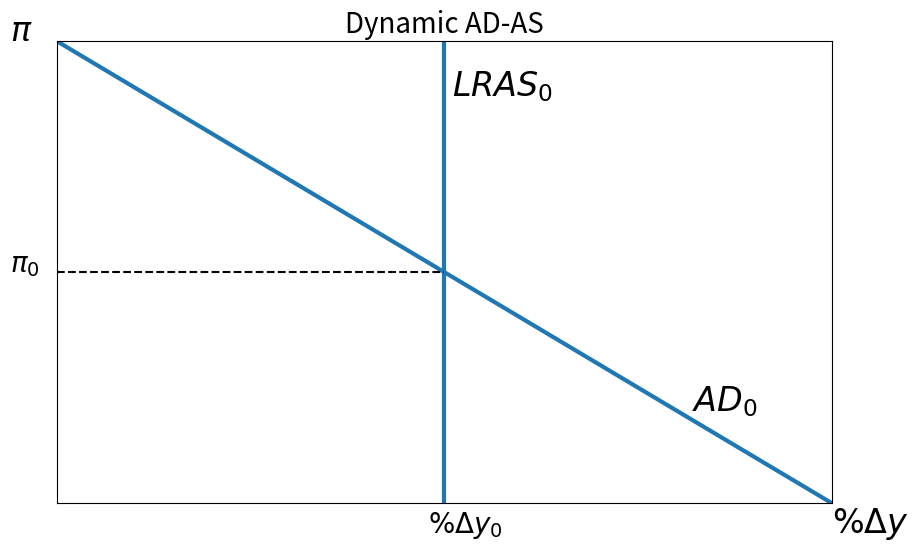
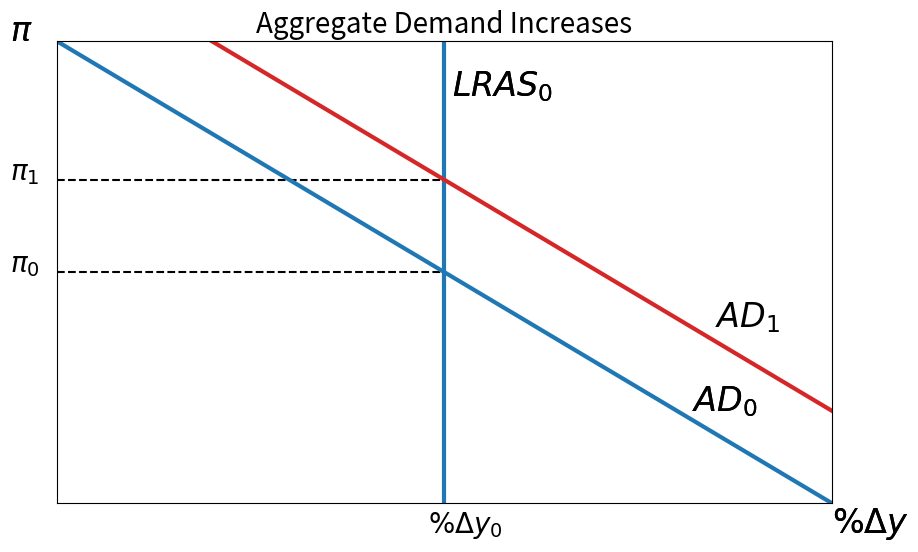
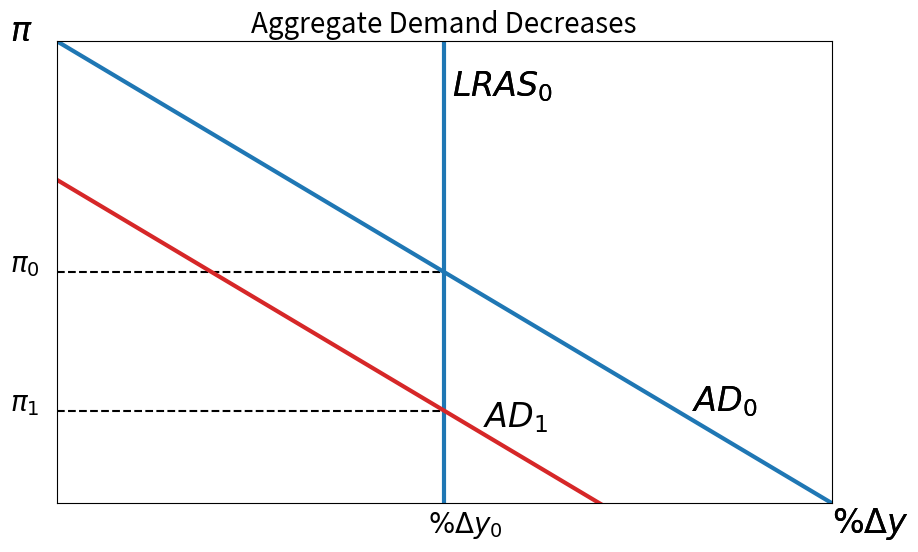
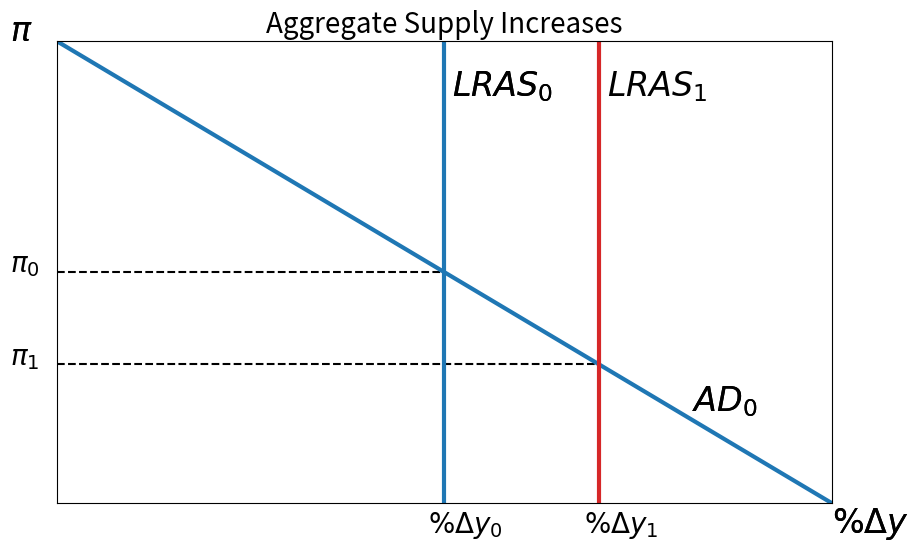
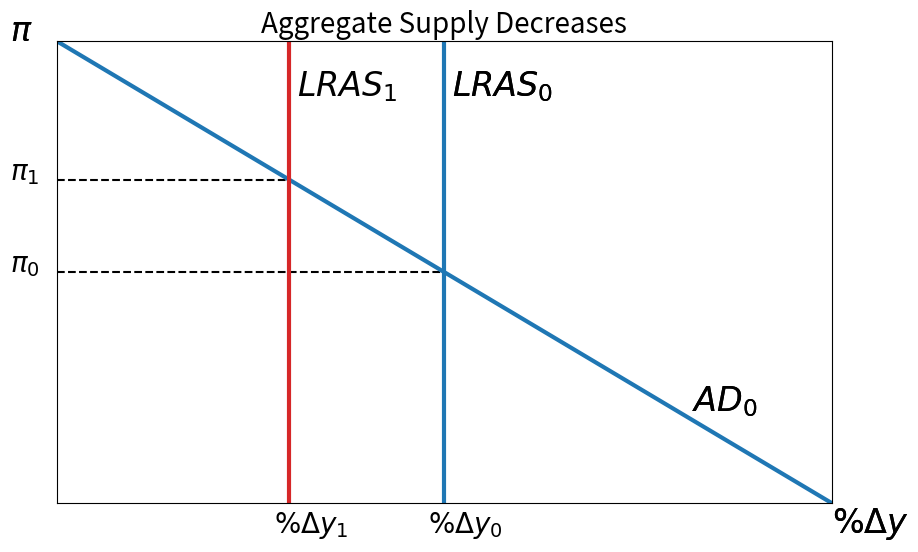
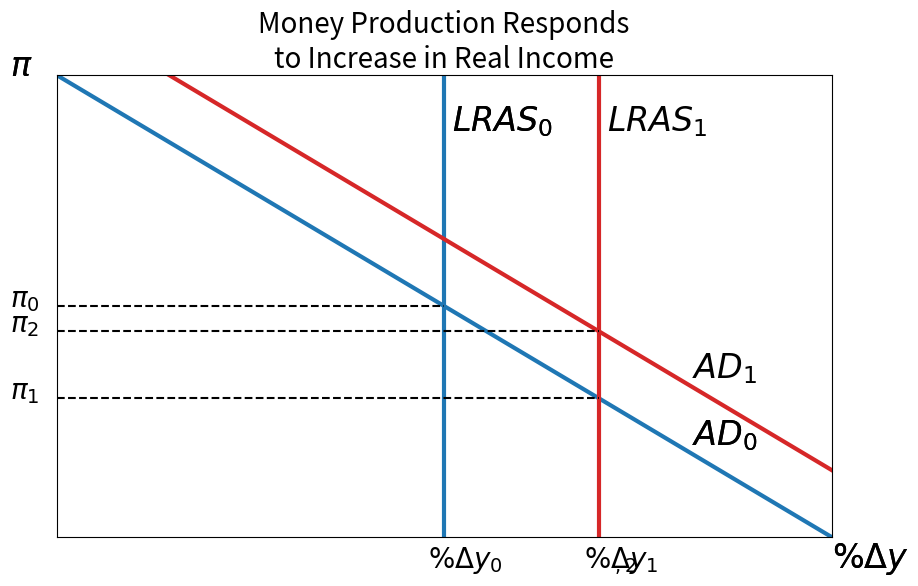

The script that saved these images, in order:
from __future__ import print_function
import numpy as np
import matplotlib.pyplot as plt
import matplotlib.patches as patches
from matplotlib.backends.backend_pdf import PdfPages

"""
Notes for future:
    You set up the basic elements of a curve, but not everything
    is truly automated. Need to:
        1. Automate Coordinates of S,D text
"""

# shift1 is demand shift, shift 2 is supply shift
def supplyAndDemandWithShifts(supply, demand, vertSupply=False, shift1=None, shift2=None, inc=1, name= "Loanable Funds", pp = PdfPages("Default.pdf")):
    pp = pp
    fig = plt.figure(dpi=128, figsize=(10,6))
    frame = plt.gca()                         
    plt.title(name, fontsize=20, ha='center')
    if vertSupply:
        supply = round(len(supply)/2)
    print(supply)
    if shift1:
        if (shift1 != "Supply-Left" and shift1 != "Supply-Right") or vertSupply == False:
            firstShift = selectShiftCurve(demand, supply, shift1,order=1)
        else:
            if shift1 == "Supply-Right":
                firstShift = 7000
            if shift1 == "Supply-Left":
                firstShift = 3000
    if shift2:
        secondShift = selectShiftCurve(demand, supply,shift1, shift2,order=2)
    i = 0
    
    if shift1 and shift2:
        xi,yi= findIntersection(supply, demand, inc)

        plotCurves(supply, demand,vertSupply, firstShift, secondShift, inc)
        placePrimaryText(vertSupply)
        p0, q0 = plotVertAndHorizLines(demand,supply,inc,i, "k--", vertSupply=vertSupply)
        i +=1

# Horizontal and Vertical Lines for First Shift        
        if shift1 == "Demand-Left" or shift1 == "Demand-Right":
            p1, q1 = plotVertAndHorizLines(firstShift, supply, inc,i, "k--",vertSupply=vertSupply, shift1=shift1,xi=xi,yi=yi)
        if shift1 == "Supply-Left" or shift1 == "Supply-Right":
            p1, q1 = plotVertAndHorizLines(firstShift, demand, inc,i, "k--",vertSupply=vertSupply, shift1=shift1,xi=xi,yi=yi)

        i += 1
        if (shift2 == "Demand-Left" or shift2 == "Demand-Right"):
            if (shift1 == "Demand-Left" or shift1 == "Demand-Right"):
                p2, q2 = plotVertAndHorizLines(secondShift, supply, inc,i, "k--", xi, yi,vertSupply=vertSupply, shift2=shift2)
                if shift1 != shift2:
                    p0.remove
                    q0.remove                    
            if (shift1 == "Supply-Left" or shift1 == "Supply-Right"):
                x1, y1 = findIntersection(demand, firstShift, inc)
                p2, q2 = plotVertAndHorizLines(secondShift, firstShift, inc, i, "k--", x1, y1,vertSupply=vertSupply,shift2=shift2)
                if (shift2 == "Demand-Left" and shift1 == "Supply-Right") or (shift2 == "Demand-Right" and shift1 == "Supply-Left") :
                    q0.remove
        if shift2 == "Supply-Left" or shift2 == "Supply-Right":
            if (shift1 == "Demand-Left" or shift1 == "Demand-Right"):
                p2, q2 = plotVertAndHorizLines(secondShift, firstShift, inc,i, "k--", xi, yi,vertSupply=vertSupply,shift2=shift2)
                if (shift1 == "Demand-Left" and shift2 == "Supply-Right") or (shift1 == "Demand-Right" and shift2 == "Supply-Left") :
                    q0.remove
            if (shift1 == "Supply-Left" or shift1 == "Supply-Right"):
                p2, q2 = plotVertAndHorizLines(secondShift, demand, inc,i, "k--", xi, yi,vertSupply=vertSupply,shift2=shift2)
                if shift1 != shift2:
                    p0.remove
                    q0.remove                                    
    if shift1 == None and shift2 == None:
        plotCurves(supply, demand, vertSupply = vertSupply)
        p0, q0 = plotVertAndHorizLines(demand,supply,inc,i, "k--",vertSupply=vertSupply)


    if shift1 and not shift2:
        placePrimaryText(vertSupply)
        p0, q0 = plotVertAndHorizLines(demand,supply,inc,i, "k--",vertSupply=vertSupply)

        # Horizontal and Vertical Lines for First Shift        
        i +=1
        if shift1 == "Demand-Left" or shift1 == "Demand-Right":
            p1, q1 = plotVertAndHorizLines(firstShift, supply, inc,i, "k--",vertSupply=vertSupply, shift1=shift1)
        if shift1 == "Supply-Left" or shift1 == "Supply-Right":
            p1, q1 = plotVertAndHorizLines(firstShift, demand, inc,i, "k--",vertSupply=vertSupply, shift1 = shift1)
        plotCurves(supply, demand, vertSupply,firstShift, None, inc)


    if not shift1 and shift2:
        plotCurves(supply, demand,vertSupply, None, secondShift, inc)
        p0, q0 = plotVertAndHorizLines(demand,supply,inc,i, "k--",vertSupply=vertSupply)

        # Horizontal and Vertical Lines for First Shift        
        i +=1
        if shift1 == "Demand-Left" or shift1 == "Demand-Right":
            p1, q1 = plotVertAndHorizLines(firstShift, supply, inc,i, "k--",vertSupply=vertSupply,xi=xi,yi=yi)
        if shift1 == "Supply-Left" or shift1 == "Supply-Right":
            p1, q1 = plotVertAndHorizLines(firstShift, demand, inc,i, "k--",vertSupply=vertSupply,xi=xi,yi=yi)

  
    
    placePrimaryText(vertSupply)
    placeShiftText(shift1, shift2,vertSupply=vertSupply)
    setupAxes(frame)
    plt.savefig(name.replace("\n"," "))

    pp.savefig(fig)
#    plt.close()
#    pp.close()

def placePrimaryText(vertSupply=False):
    #plt.text(x,y,text,fontsize)
    p = plt.text(-600, 10000, "$\pi$", fontsize=24)
    if vertSupply == False:
        s = plt.text(8200, 8800,"$SRAS_0$", fontsize = 24)
    else:
        s = plt.text(5100, 8800, "$LRAS_0$", fontsize = 24)
    d = plt.text(8200, 2000,"$AD_0$", fontsize = 24)
    q = plt.text(10000, -650, "$\%\Delta y$", fontsize=24)
    return p , s , d , q 
    
def placeShiftText(shift1, shift2=None, vertSupply=False):    
    if shift1 == None:
        if (shift2):
            placeShiftText(shift2)
        else:            
            return
    
    if shift1 == "Demand-Left":
        plt.text(5500, 1650,"$AD_1$", fontsize = 24)
    if shift1 == "Demand-Right":
        plt.text(8500, 3800,"$AD_1$", fontsize = 24)
    if shift1 == "Supply-Left":
        if vertSupply == False:
            plt.text(6600, 8800,"$LRAS_1$", fontsize = 24)
        else:
            plt.text(3100, 8800,"$LRAS_1$", fontsize = 24)
    if shift1 == "Supply-Right":
        if vertSupply == False:        
            plt.text(8500, 7600,"$LRAS_1$", fontsize = 24)
        else:
            plt.text(7100, 8800,"$LRAS_1$", fontsize = 24)

# safety check . . . 
    if shift1 and shift2:
        if shift2 == "Demand-Left":
            if shift1 == "Supply-Left" or shift1 == "Supply-Right":
                plt.text(6200, 1000,"$AD_1$", fontsize = 24)
            if shift1 == "Demand-Left":    
                plt.text(4000, 1600,"$AD_2$", fontsize = 24)
            if shift1 == "Demand-Right":
                plt.text(8200, 2000,"$AD_{0,2}$", fontsize = 24) # same as initial
        if shift2 == "Demand-Right":
            if shift1 == "Supply-Left" or shift1 == "Supply-Right":
                plt.text(8200, 3450,"$AD_1$", fontsize = 24)
            if shift1 == "Demand-Left":
                plt.text(8200, 2000,"$AD_{0,2}$", fontsize = 24) # same as initial
            if shift1 == "Demand-Right":
                plt.text(9000, 5750,"$AD_2$", fontsize = 24)
                

        if shift2 == "Supply-Left":
            if shift1 == "Demand-Left" or shift1 == "Demand-Right":
                plt.text(6600, 8800,"$LRAS_1$", fontsize = 24)                
            if shift1 == "Supply-Left":
                plt.text(5100, 8800,"$LRAS_2$", fontsize = 24)
            if shift1 == "Supply-Right":
                plt.text(7755, 8800,"$LRAS_2$", fontsize = 24) # same as initial

        if shift2 == "Supply-Right":
            if shift1 == "Demand-Left" or shift1 == "Demand-Right":
                plt.text(8500, 7600,"$LRAS_1$", fontsize = 24)                
            if shift1 == "Supply-Left":
                plt.text(7755, 8800,"$LRAS_{0,2}$", fontsize = 24) # same as initial
            if shift1 == "Supply-Right":
                plt.text(9750, 6000,"$LRAS_2$", fontsize = 24)        
        
    


def plotCurves(supply, demand, vertSupply=False, shift1=None, shift2=None,  inc=1):
    # plt.plot((x1,x2), (y1,y2), linestyle/color, linewidth)
    if vertSupply == False:
        plt.plot(supply, 'C0-', linewidth=3)
    else:
        plt.axvline(x=supply, color = 'C0', linewidth=3)
    plt.plot(demand, 'C0-', linewidth=3)    
    try:
        if isinstance(shift1,np.ndarray):
            plt.plot(shift1, 'C3-', linewidth=3)
        else:
            if shift1 != None:
                plt.axvline(x=shift1, color = 'C3', linewidth=3)
    except NameError:
        print("shift1 = None")    
#    if not np.all([shift2, supply]) and not np.all([shift2, demand]):
    try:
        if isinstance(shift2,np.ndarray):
            plt.plot(shift2, 'C3-', linewidth=3)
        else:
            if shift2 != None:
                plt.axvline(x=shift2)
    except NameError:
        print("shift1 = None")    

def plotVertAndHorizLines(curve1, curve2, inc, i, line, 
                          xi = None, yi = None, vertSupply=False,shift1=None, shift2=None):
    x2,y2 = findIntersection(curve1, curve2, inc)

#    plt.plot((x2, x2), (0, y2), line, linewidth=1.5)
    plt.plot((0,x2), (y2, y2), line,linewidth=1.5)
    if i == 0:    
        p0 =plt.text(-600,y2, "$\pi_0$", fontsize=20)
        q0 = plt.text(x2 - 200, -650, "$\%\Delta y_0$", fontsize=20)
        return p0, q0

    if i == 1:
        p1 = plt.text(-600,y2, "$\pi_1$", fontsize=20)
        if vertSupply:
            if shift1=="Supply-Left" or shift1 == "Supply-Right":
                q1 = plt.text(x2 - 200, -650, "$\%\Delta y_1$", fontsize=20)
            else:
                q1 = plt.text(x2 - 200, -650, "", fontsize=20)
                
        else:
            if shift1=="Supply-Left" or shift1 == "Supply-Right":
                q1 = plt.text(x2 - 200 , -650, "$\%\Delta y_1$", fontsize=20)
            
        return p1, q1
    if i == 2:
        if yi != y2:
            p2 = plt.text(-600,y2, "$\pi_2$", fontsize=20)
        else:
            p2 = plt.text(-1450,y2, "$\pi_2=$", fontsize=20)
        if xi != x2:
            q2 = plt.text(x2 - 200, -650, "$\%\Delta y_2$", fontsize=20)
        else:
            q2 = plt.text(x2 + 200, -650, "$_{,2}$", fontsize=20)
            
        return p2, q2

def setupAxes(frame):
    frame.axes.get_xaxis().set_visible(False)
    frame.axes.get_yaxis().set_visible(False)
    plt.ylim(0, 10000)
    plt.xlim(xmin = 0, xmax = 10000)

    plt.xlabel("Real Income", fontsize=20)
    plt.ylabel("Price Level", fontsize = 20)
    plt.tick_params(axis='both', which='major', labelsize=16)

def findIntersection(curve1, curve2, inc):
    try:
        for x in range(len(curve1)):
            dist = curve1[x] - curve2[x]
            if abs(dist) < inc * 1.01:
                print(curve1[x])
                print(curve2[x])
                print("curve1 and curve2 are " + str(dist) + " units apart at x= " + str(x))
                
        return x, curve1[x]
    except:
        try:
            return curve1, curve2[curve1]
        except:
            return curve2, curve1[curve2]
        
def selectShiftCurve(demand, supply, shift1, shift2 = None, order=1):
    print(shift1)
    if order == 1:
        if shift1 == "Demand-Left":
            return np.arange(7000,-3000, -1 * inc)
        if shift1 == "Demand-Right":
            return np.arange(12000,2000, -1 * inc)
        if shift1 == "Supply-Left":
            return np.arange(1500, 11500, 1 * inc)
        if shift1 == "Supply-Right":
            return np.arange(-1500,8500, 1 * inc)
    if order == 2:
        if shift2 == "Demand-Left" and shift1 == "Demand-Left":
            return np.arange(5500,-4500, -1 * inc)
        if shift2 == "Demand-Left" and shift1 == "Demand-Right":
            return demand
        if shift2 == "Demand-Right" and shift1 == "Demand-Right":
            return np.arange(14500,4500, -1 * inc)
        if shift2 == "Demand-Right" and shift1 == "Demand-Left":
            return demand
        if shift2 == "Supply-Left" and shift1 == "Supply-Left":
            return np.arange(3000, 13000, 1 * inc)
        if shift2 == "Supply-Left" and shift1 == "Supply-Right":
            return supply
        if shift2 == "Supply-Right" and shift1 == "Supply-Right":
            return np.arange(-3000,7000, 1 * inc)
        if shift2 == "Supply-Right" and shift1 == "Supply-Left":
            return supply
        else:
            if shift2 == "Demand-Left":
                return np.arange(8000,-2000, -1 * inc)
            if shift2 == "Demand-Right":
                return np.arange(11450,1450, -1 * inc)
            if shift2 == "Supply-Left":
                return np.arange(1500, 11500, 1 * inc)
            if shift2 == "Supply-Right":
                return np.arange(-1500,8500, 1 * inc)
            

inc = 1                    
demandInc = inc
supplyInc = inc

Supply = np.arange(0,10000, 1 * supplyInc)
Demand = np.arange(10000,0, -1 * demandInc)
vertSupply = True
#ACL = np.arange(0, 5000, .5 * supplyInc)
#priceFloor = np.arange(1, 10000)
#priceFloor[priceFloor > 0] = 8000
#name = ""
pp = PdfPages('Aggregate Supply and Demand Graphs with Inelastic Supply.pdf')

name = 'Dynamic AD-AS'
#pp = PdfPages(name + '.pdf')
Shift1 = None#"Demand-Right"
Shift2 = None#"Supply-Right"
supplyAndDemandWithShifts(Supply, Demand, vertSupply,Shift1, Shift2, inc, name, pp)


name = 'Aggregate Demand Increases'
#pp = PdfPages(name + '.pdf')
Shift1 = "Demand-Right"
Shift2 = None#"Supply-Right"
supplyAndDemandWithShifts(Supply, Demand, vertSupply,Shift1, Shift2, inc, name, pp)

name = 'Aggregate Demand Decreases'

Shift1 = "Demand-Left"
Shift2 = None#"Supply-Right"
supplyAndDemandWithShifts(Supply, Demand, vertSupply,Shift1, Shift2, inc, name, pp)

name = 'Aggregate Supply Increases'
Shift1 = "Supply-Right"
Shift2 = None#"Supply-Right"
supplyAndDemandWithShifts(Supply, Demand, vertSupply,Shift1, Shift2, inc, name, pp)

name = 'Aggregate Supply Decreases'
Shift1 = "Supply-Left"
Shift2 = None#"Supply-Right"
supplyAndDemandWithShifts(Supply, Demand, vertSupply,Shift1, Shift2, inc, name, pp)

name = 'Money Production Responds\nto Increase in Real Income'
Shift1 = "Supply-Right"
Shift2 = "Demand-Right"
supplyAndDemandWithShifts(Supply, Demand, vertSupply,Shift1, Shift2, inc, name, pp)


#
#name = 'Demand Shifts Left'
#pp = PdfPages(name + '.pdf')
#Shift1 = "Demand-Left"
#Shift2 = ""
#supplyAndDemandWithShifts(Supply, Demand, Shift1, Shift2, inc, name, pp)
##pp.close()
#
#name = 'Supply Shifts Right'
#pp = PdfPages(name + '.pdf')
#Shift1 = "Supply-Right"
#Shift2 = ""
#supplyAndDemandWithShifts(Supply, Demand, Shift1, Shift2, inc, name, pp)
##pp.close()
#
#name = 'Supply Shifts Left'
#pp = PdfPages(name + '.pdf')
#Shift1 = "Supply-Left"
#Shift2 = ""
#supplyAndDemandWithShifts(Supply, Demand, Shift1, Shift2, inc, name, pp)
##pp.close()
#
#name = 'Demand and Supply Shift Right'
#pp = PdfPages(name + '.pdf')
#Shift1 = "Demand-Right"
#Shift2 = "Supply-Right"
#supplyAndDemandWithShifts(Supply, Demand, Shift1, Shift2, inc, name, pp)
pp.close()